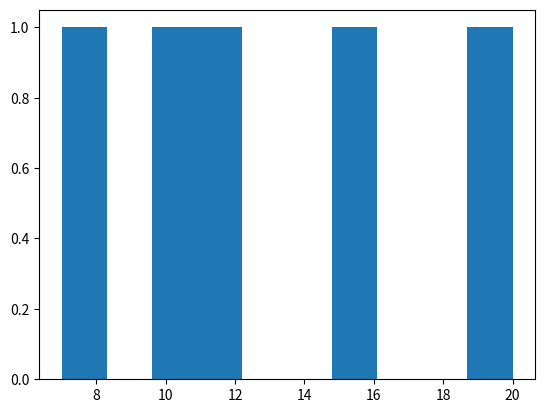

Source code (Python):
# importing matplotlib module 
from matplotlib import pyplot as plt

# Y-axis values
y = [10, 15, 7, 12, 20]

# Function to plot histogram
plt.hist(y)

# Function to show the plot
plt.show()
